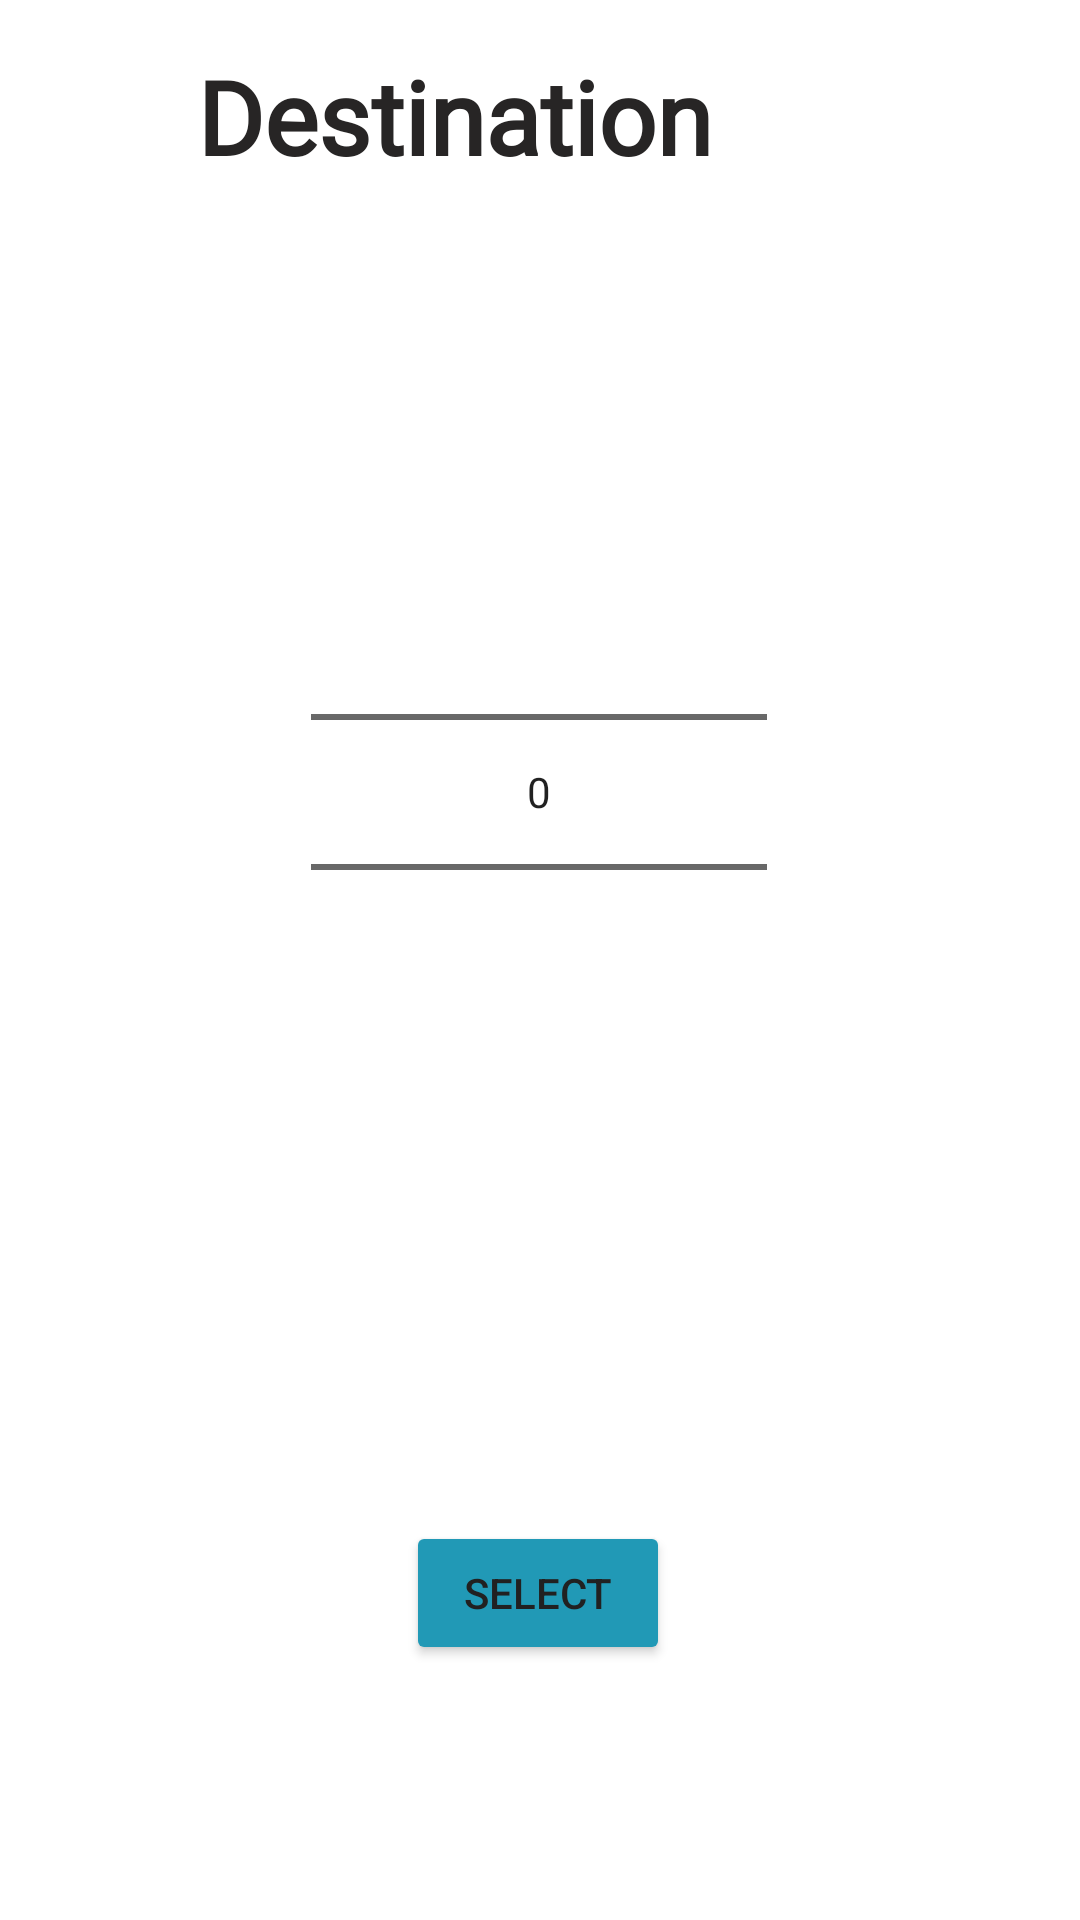

Reconstruct the res/layout file that produces this screen, plus the resources it refers to.
<!-- AndroidManifest.xml: application theme Theme.BusinessTravelerApp -->
<!-- res/layout/activity_city.xml -->
<?xml version="1.0" encoding="utf-8"?>
<androidx.constraintlayout.widget.ConstraintLayout xmlns:android="http://schemas.android.com/apk/res/android"
    xmlns:app="http://schemas.android.com/apk/res-auto"
    xmlns:tools="http://schemas.android.com/tools"
    android:layout_width="match_parent"
    android:layout_height="match_parent"
    tools:context=".CityActivity">

    <TextView
        android:id="@+id/displayPrompt"
        android:layout_width="229dp"
        android:layout_height="42dp"
        android:layout_marginTop="16dp"
        android:fontFamily="@font/aladin"
        android:text="@string/destination_city"
        android:textColor="#272525"
        android:textSize="34sp"
        android:textStyle="bold"
        app:layout_constraintEnd_toEndOf="parent"
        app:layout_constraintStart_toStartOf="parent"
        app:layout_constraintTop_toTopOf="parent" />

    <NumberPicker
        android:id="@+id/cityPicker"
        android:layout_width="152dp"
        android:layout_height="332dp"
        android:layout_marginTop="40dp"
        app:layout_constraintEnd_toEndOf="parent"
        app:layout_constraintHorizontal_bias="0.498"
        app:layout_constraintStart_toStartOf="parent"
        app:layout_constraintTop_toBottomOf="@id/displayPrompt">

    </NumberPicker>

    <Button
        android:id="@+id/buttonCitySelection"
        android:layout_width="wrap_content"
        android:layout_height="wrap_content"
        android:layout_marginBottom="85dp"
        android:backgroundTint="#2199B6"
        android:text="@string/select"
        android:textColor="#212121"
        app:layout_constraintBottom_toBottomOf="parent"
        app:layout_constraintEnd_toEndOf="parent"
        app:layout_constraintHorizontal_bias="0.498"
        app:layout_constraintStart_toStartOf="parent" />

</androidx.constraintlayout.widget.ConstraintLayout>
<!-- resources referenced by this layout -->
<resources>
  <string name="destination_city">Destination City</string>
  <string name="select">Select</string>
  <style name="Theme.BusinessTravelerApp" parent="Theme.MaterialComponents.DayNight.DarkActionBar">
          
          <item name="colorPrimary">@color/purple_500</item>
          <item name="colorPrimaryVariant">@color/purple_700</item>
          <item name="colorOnPrimary">@color/white</item>
          
          <item name="colorSecondary">@color/teal_200</item>
          <item name="colorSecondaryVariant">@color/teal_700</item>
          <item name="colorOnSecondary">@color/black</item>
          
          <item name="android:statusBarColor" tools:targetApi="l">?attr/colorPrimaryVariant</item>
          
      </style>
  <!-- not gathered from this repository: default colours our renderer supplied (Android Studio template values) -->
  <color name="purple_500">#FF6200EE</color>
  <color name="purple_700">#FF3700B3</color>
  <color name="teal_200">#FF03DAC5</color>
  <color name="teal_700">#FF018786</color>
  <color name="black">#FF000000</color>
  <color name="white">#FFFFFFFF</color>
</resources>
